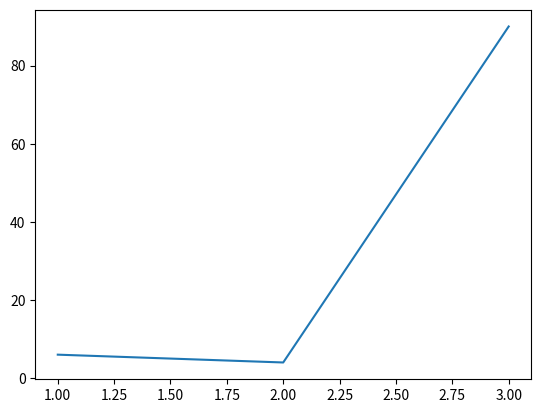

Python code for this plot:
# -*- coding: utf-8 -*-
"""
[redacted]

"""

import matplotlib.pylab as plt
import numpy as np


np.array([2, 3, 4])

plt.plot([1, 2, 3], [6, 4, 90])
plt.show()

# print('heo')
